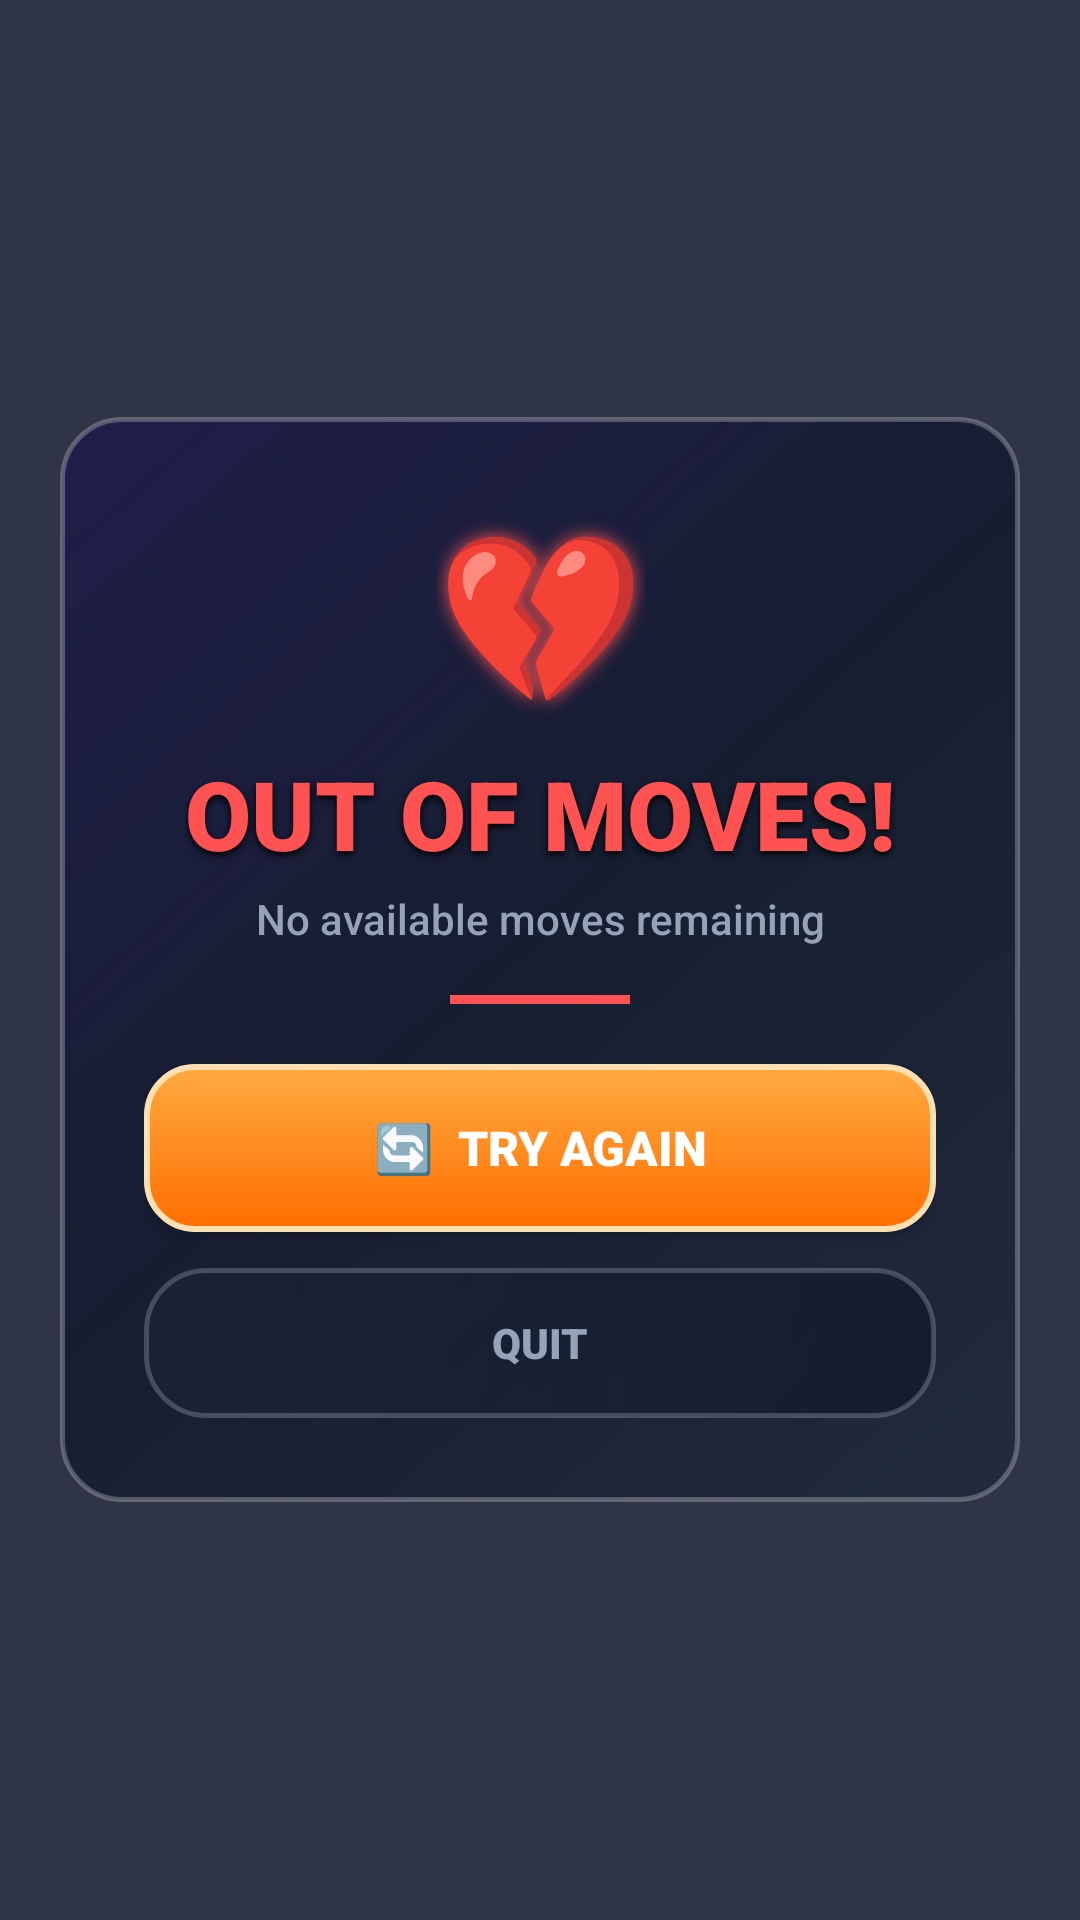

This screen was rendered from an Android layout file. Write that file and the resources it references.
<!-- AndroidManifest.xml: application theme Theme._2DGame -->
<!-- res/layout/dialog_lose.xml -->
<?xml version="1.0" encoding="utf-8"?>
<FrameLayout xmlns:android="http://schemas.android.com/apk/res/android"
    xmlns:app="http://schemas.android.com/apk/res-auto"
    android:layout_width="match_parent"
    android:layout_height="match_parent"
    android:background="#DD0F172A"
    android:clickable="true"
    android:focusable="true">

    <androidx.constraintlayout.widget.ConstraintLayout
        android:id="@+id/lose_card"
        android:layout_width="320dp"
        android:layout_height="wrap_content"
        android:layout_gravity="center"
        android:background="@drawable/ui_glass_card_premium"
        android:padding="28dp"
        android:elevation="30dp">

        <TextView
            android:id="@+id/tv_lose_emoji"
            android:layout_width="wrap_content"
            android:layout_height="wrap_content"
            android:text="💔"
            android:textSize="56sp"
            android:shadowColor="#FF5252"
            android:shadowDx="0"
            android:shadowDy="0"
            android:shadowRadius="15"
            app:layout_constraintEnd_toEndOf="parent"
            app:layout_constraintStart_toStartOf="parent"
            app:layout_constraintTop_toTopOf="parent" />

        <TextView
            android:id="@+id/tv_lose_title"
            android:layout_width="wrap_content"
            android:layout_height="wrap_content"
            android:layout_marginTop="8dp"
            android:text="OUT OF MOVES!"
            android:textColor="#FF5252"
            android:textSize="32sp"
            android:fontFamily="sans-serif-black"
            android:shadowColor="#000000"
            android:shadowDx="0"
            android:shadowDy="3"
            android:shadowRadius="6"
            app:layout_constraintEnd_toEndOf="parent"
            app:layout_constraintStart_toStartOf="parent"
            app:layout_constraintTop_toBottomOf="@id/tv_lose_emoji" />

        <TextView
            android:id="@+id/tv_lose_subtitle"
            android:layout_width="wrap_content"
            android:layout_height="wrap_content"
            android:layout_marginTop="4dp"
            android:text="No available moves remaining"
            android:textColor="#94A3B8"
            android:textSize="14sp"
            android:fontFamily="sans-serif-medium"
            android:gravity="center"
            app:layout_constraintEnd_toEndOf="parent"
            app:layout_constraintStart_toStartOf="parent"
            app:layout_constraintTop_toBottomOf="@id/tv_lose_title" />

        <View
            android:id="@+id/lose_divider"
            android:layout_width="60dp"
            android:layout_height="3dp"
            android:layout_marginTop="16dp"
            android:background="#FF5252"
            app:layout_constraintEnd_toEndOf="parent"
            app:layout_constraintStart_toStartOf="parent"
            app:layout_constraintTop_toBottomOf="@id/tv_lose_subtitle" />

        <androidx.appcompat.widget.AppCompatButton
            android:id="@+id/btn_lose_retry"
            android:layout_width="match_parent"
            android:layout_height="56dp"
            android:layout_marginTop="20dp"
            android:background="@drawable/ui_btn_primary_gradient"
            android:text="🔄  TRY AGAIN"
            android:textColor="#FFFFFF"
            android:textSize="16sp"
            android:fontFamily="sans-serif-black"
            android:elevation="6dp"
            app:layout_constraintEnd_toEndOf="parent"
            app:layout_constraintStart_toStartOf="parent"
            app:layout_constraintTop_toBottomOf="@id/lose_divider" />

        <androidx.appcompat.widget.AppCompatButton
            android:id="@+id/btn_lose_back"
            android:layout_width="match_parent"
            android:layout_height="50dp"
            android:layout_marginTop="12dp"
            android:background="@drawable/ui_glass_card"
            android:text="QUIT"
            android:textColor="#94A3B8"
            android:textSize="14sp"
            android:fontFamily="sans-serif-black"
            android:elevation="4dp"
            app:layout_constraintEnd_toEndOf="parent"
            app:layout_constraintStart_toStartOf="parent"
            app:layout_constraintTop_toBottomOf="@id/btn_lose_retry" />

    </androidx.constraintlayout.widget.ConstraintLayout>

</FrameLayout>
<!-- resources referenced by this layout -->
<resources>
  <!-- drawable ui_btn_primary_gradient (drawable) -->
  <?xml version="1.0" encoding="utf-8"?>
  <ripple xmlns:android="http://schemas.android.com/apk/res/android"
      android:color="#40FFFFFF">
      <item>
          <shape android:shape="rectangle">
              <gradient
                  android:angle="90"
                  android:startColor="#FF6D00"
                  android:endColor="#FFAB40" />
              <corners android:radius="16dp" />
              <stroke
                  android:width="2dp"
                  android:color="#FFE0B2" />
          </shape>
      </item>
  </ripple>
  <!-- drawable ui_glass_card (drawable) -->
  <?xml version="1.0" encoding="utf-8"?>
  <shape xmlns:android="http://schemas.android.com/apk/res/android"
      android:shape="rectangle">
      <gradient
          android:angle="135"
          android:endColor="#441E293B"
          android:startColor="#B30F172A" />
      <corners android:radius="20dp" />
      <stroke
          android:width="1.5dp"
          android:color="#33FFFFFF" />
  </shape>
  <!-- drawable ui_glass_card_premium (drawable) -->
  <?xml version="1.0" encoding="utf-8"?>
  <shape xmlns:android="http://schemas.android.com/apk/res/android"
      android:shape="rectangle">
      <gradient
          android:angle="135"
          android:startColor="#D91E293B"
          android:centerColor="#C80F172A"
          android:endColor="#E61E1B4B"
          android:type="linear" />
      <corners android:radius="20dp" />
      <stroke
          android:width="1.5dp"
          android:color="#40FFFFFF" />
  </shape>
  <style name="Theme._2DGame" parent="Base.Theme._2DGame" />
  <style name="Base.Theme._2DGame" parent="Theme.Material3.DayNight.NoActionBar">
          
          
      </style>
</resources>
